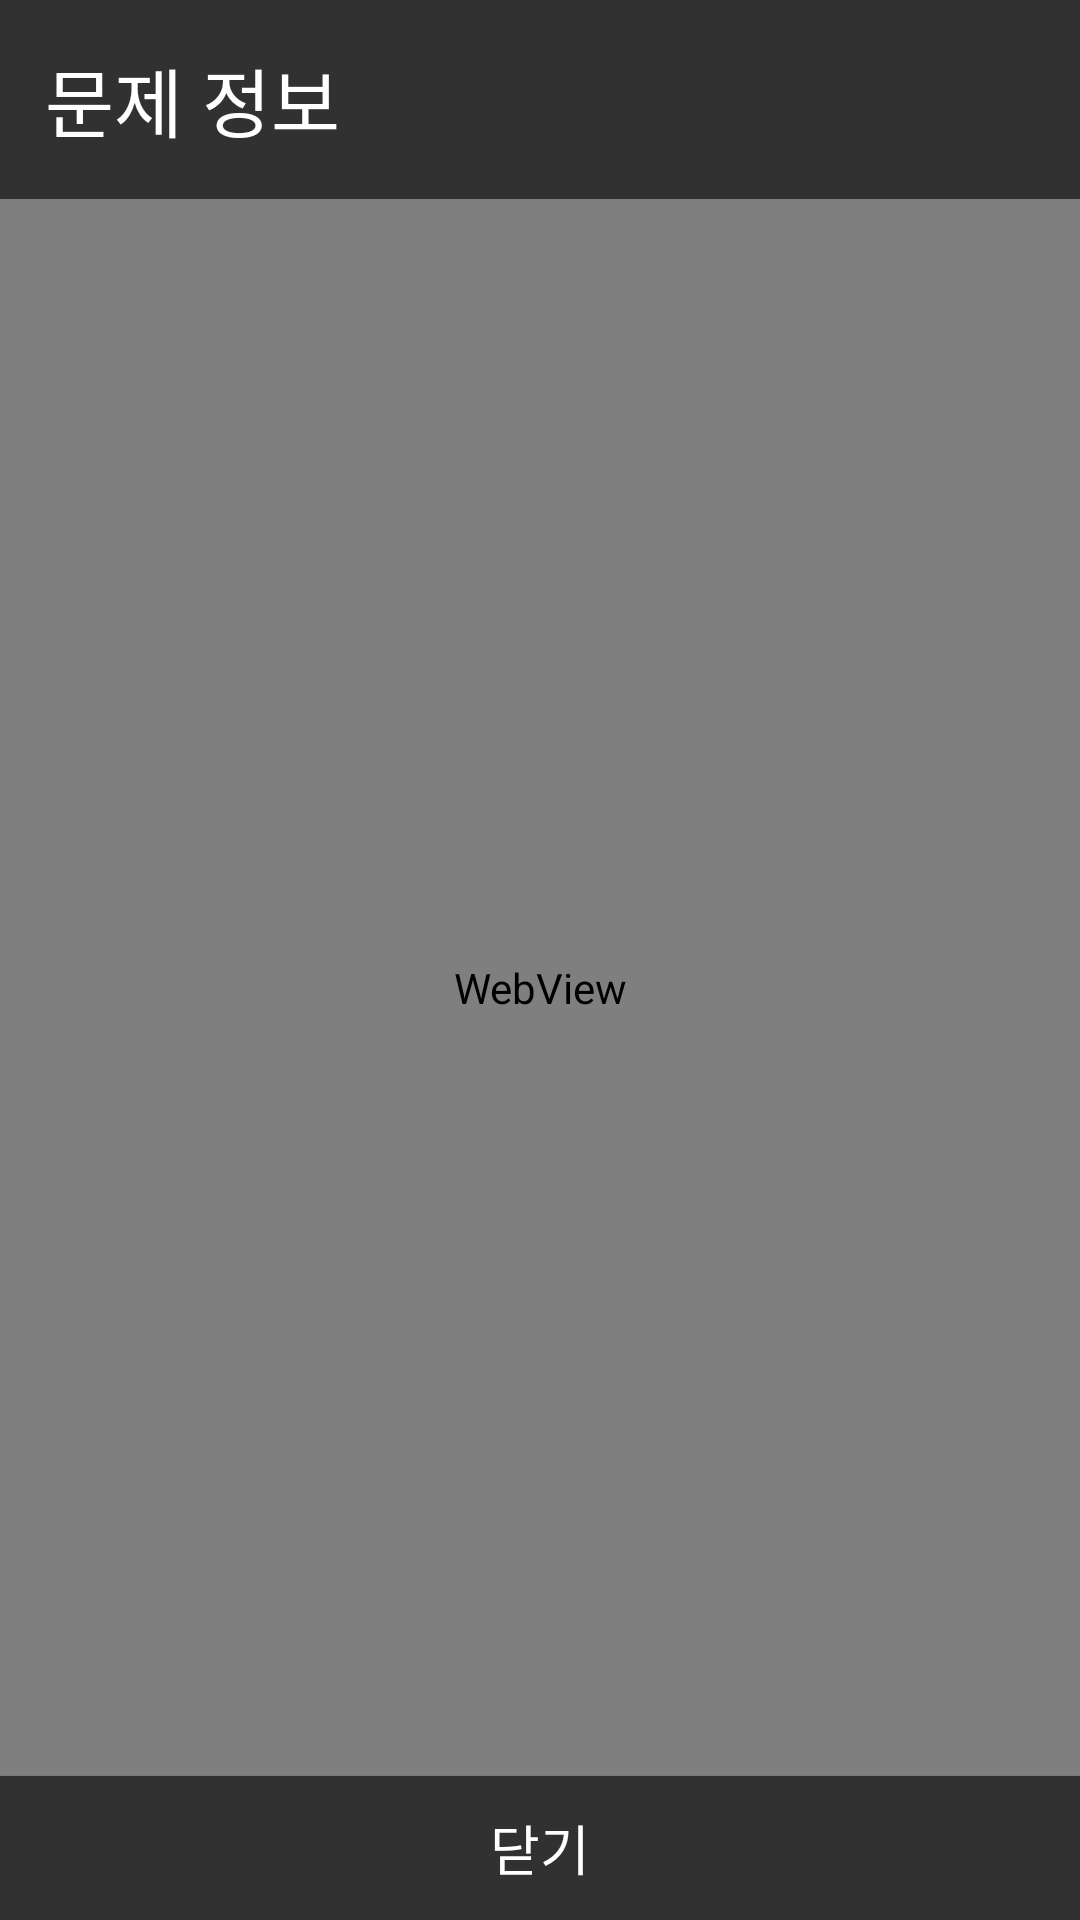

Android layout source for this screen:
<!-- AndroidManifest.xml: application theme AppTheme -->
<!-- res/layout/activity_webview.xml -->
<?xml version="1.0" encoding="utf-8"?>
<RelativeLayout
    xmlns:android="http://schemas.android.com/apk/res/android"
    android:layout_width="match_parent"
    android:layout_height="match_parent"
    android:orientation="vertical">
    <TextView
        android:id="@+id/webview_title"
        android:layout_alignParentTop="true"
        android:layout_width="match_parent"
        android:layout_height="wrap_content"
        android:textColor="#FFFFFF"
        android:textSize="25dp"
        android:padding="15dp"
        android:background="#313131"
        android:text="문제 정보"/>
    <android.support.v4.widget.ContentLoadingProgressBar
        android:layout_width="match_parent"
        android:layout_height="wrap_content"
        android:id="@+id/webview_progress"
        android:layout_below="@id/webview_title"/>
    <WebView
        android:layout_width="match_parent"
        android:layout_height="match_parent"
        android:id="@+id/webview"
        android:layout_above="@+id/webview_close"
        android:layout_below="@+id/webview_progress"></WebView>
    <Button
        android:layout_width="match_parent"
        android:layout_height="wrap_content"
        android:layout_alignParentBottom="true"
        android:id="@+id/webview_close"
        android:text="닫기"
        android:textSize="18dp"
        android:textColor="#FFFFFF"
        android:background="#313131"/>

</RelativeLayout>
<!-- resources referenced by this layout -->
<resources>
  <style name="AppTheme" parent="Theme.AppCompat.Light.NoActionBar">
          
          <item name="colorPrimary">@color/colorPrimary</item>
          <item name="colorPrimaryDark">@color/background</item>
          <item name="colorAccent">@color/purple</item>
      </style>
  <color name="colorPrimary">#3F51B5</color>
  <color name="background">#0099CC</color>
  <color name="purple">#BC2EBC</color>
</resources>
